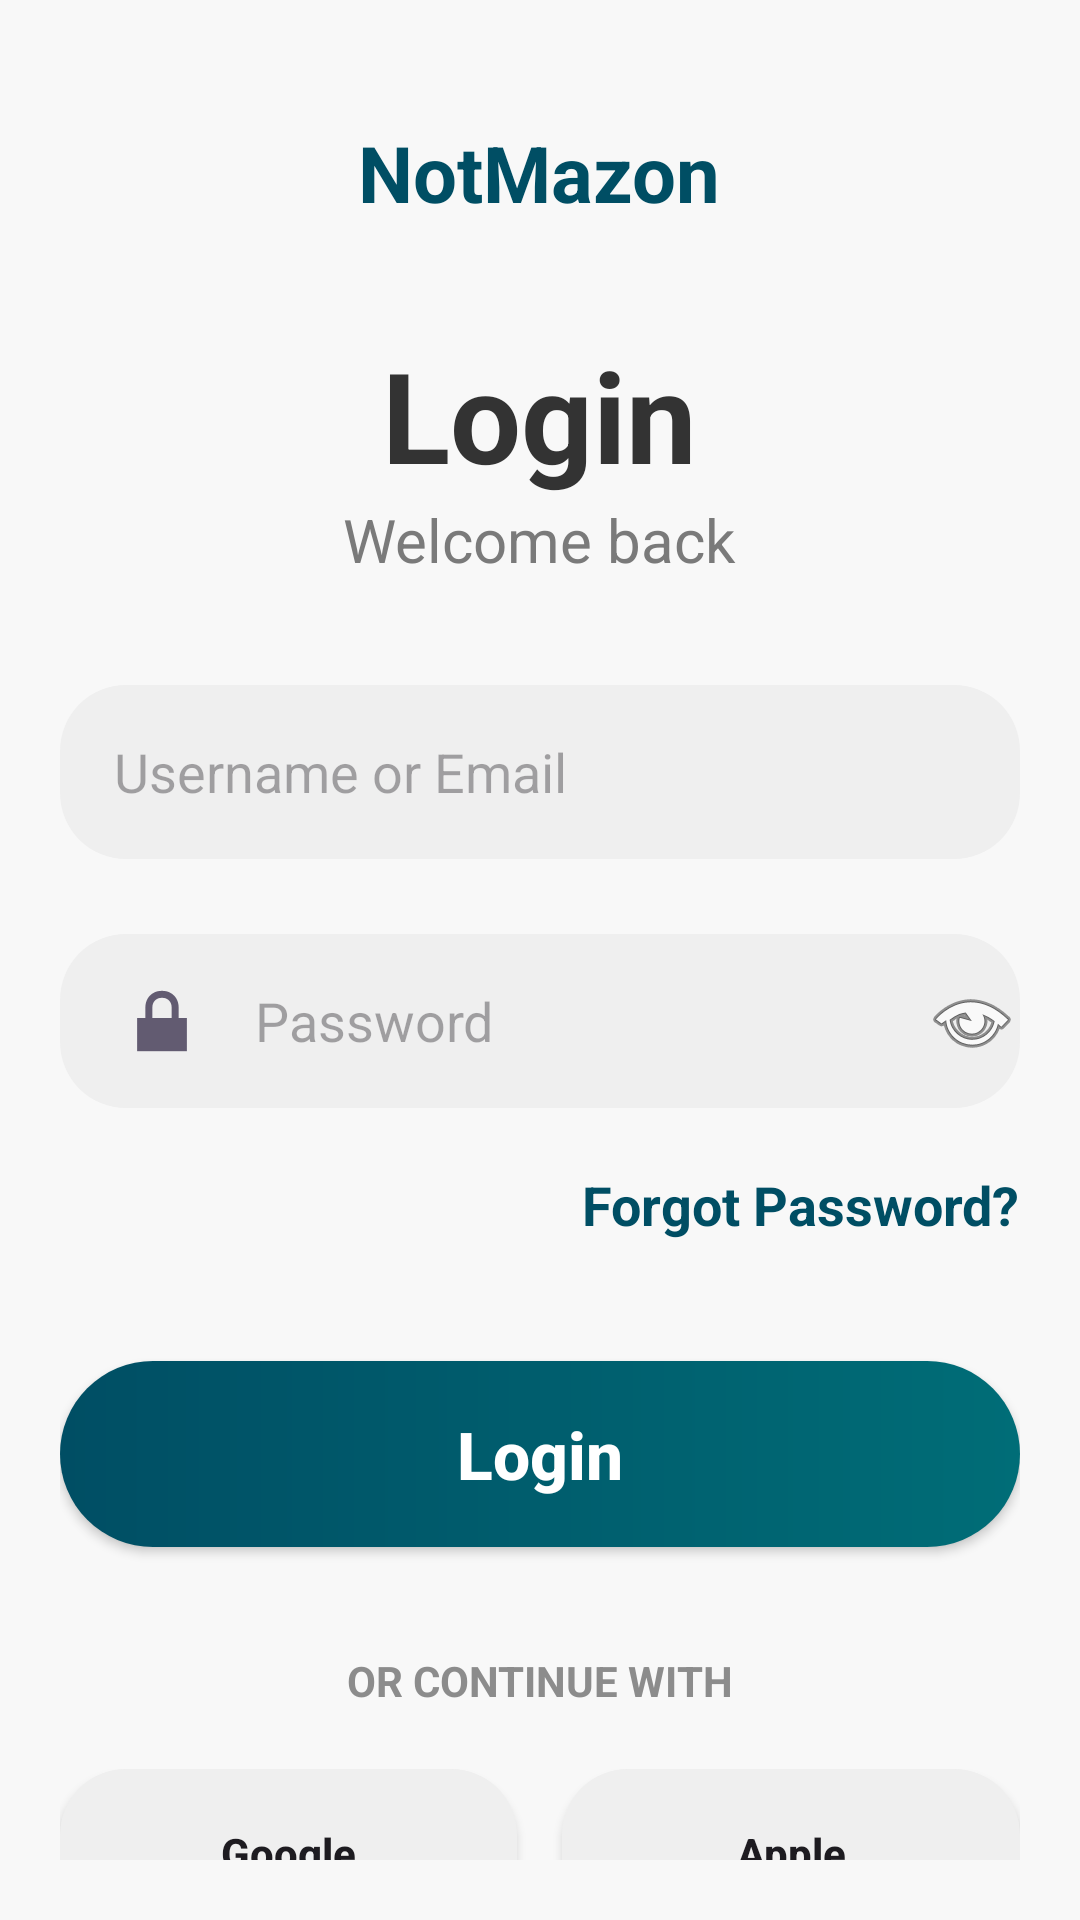

The Android layout XML behind this screen, and the referenced resources:
<!-- AndroidManifest.xml: application theme Theme.ECommerce_Task -->
<!-- res/layout/activity_login.xml -->
<?xml version="1.0" encoding="utf-8"?>
<FrameLayout xmlns:android="http://schemas.android.com/apk/res/android"
    android:layout_width="match_parent"
    android:layout_height="match_parent"
    android:id="@+id/main">

    <LinearLayout xmlns:android="http://schemas.android.com/apk/res/android"
        android:layout_width="match_parent"
        android:layout_height="match_parent"
        android:background="#F8F8F8">

        <LinearLayout
            android:layout_width="match_parent"
            android:layout_height="wrap_content"
            android:orientation="vertical"
            android:padding="20dp">

            <TextView
                android:layout_width="wrap_content"
                android:layout_height="wrap_content"
                android:text="NotMazon"
                android:textColor="#004E64"
                android:textStyle="bold"
                android:textSize="26sp"
                android:layout_gravity="center"
                android:layout_marginTop="20dp"/>

            <TextView
                android:layout_width="wrap_content"
                android:layout_height="wrap_content"
                android:text="Login"
                android:textSize="42sp"
                android:textStyle="bold"
                android:textColor="#333333"
                android:layout_gravity="center"
                android:layout_marginTop="35dp"/>

            <TextView
                android:layout_width="wrap_content"
                android:layout_height="wrap_content"
                android:text="Welcome back"
                android:textSize="20sp"
                android:textColor="#7A7A7A"
                android:layout_gravity="center"
                android:layout_marginBottom="35dp"/>

            <EditText
                android:id="@+id/user_email"
                android:layout_width="match_parent"
                android:layout_height="58dp"
                android:hint="Username or Email"
                android:paddingStart="18dp"
                android:textSize="18sp"
                android:background="@drawable/rounded_box"
                android:drawableStart="@drawable/baseline_person_outline_24"
                android:drawablePadding="15dp"/>

            <EditText
                android:id="@+id/ed_password"
                android:layout_width="match_parent"
                android:layout_height="58dp"
                android:layout_marginTop="25dp"
                android:inputType="textPassword"
                android:hint="Password"
                android:paddingStart="18dp"
                android:textSize="18sp"
                android:background="@drawable/rounded_box"
                android:drawableStart="@android:drawable/ic_lock_lock"
                android:drawableEnd="@android:drawable/ic_menu_view"
                android:drawablePadding="15dp"/>

            <TextView
                android:layout_width="wrap_content"
                android:layout_height="wrap_content"
                android:text="Forgot Password?"
                android:textStyle="bold"
                android:textSize="18sp"
                android:textColor="#004E64"
                android:layout_gravity="end"
                android:layout_marginTop="20dp"/>

            <androidx.appcompat.widget.AppCompatButton
                android:id="@+id/btn_login"
                android:layout_width="match_parent"
                android:layout_height="62dp"
                android:layout_marginTop="40dp"
                android:text="Login"
                android:textSize="22sp"
                android:textStyle="bold"
                android:textColor="#FFFFFF"
                android:textAllCaps="false"
                android:background="@drawable/login_button"
                android:backgroundTint="@null"/>

            <TextView
                android:layout_width="wrap_content"
                android:layout_height="wrap_content"
                android:text="OR CONTINUE WITH"
                android:textStyle="bold"
                android:textColor="#8C8C8C"
                android:layout_gravity="center"
                android:layout_marginTop="35dp"/>

            <LinearLayout
                android:layout_width="match_parent"
                android:layout_height="wrap_content"
                android:orientation="horizontal"
                android:layout_marginTop="20dp">

                <androidx.appcompat.widget.AppCompatButton
                    android:layout_width="0dp"
                    android:layout_weight="1"
                    android:layout_height="56dp"
                    android:text="Google"
                    android:textStyle="bold"
                    android:textAllCaps="false"
                    android:background="@drawable/rounded_box"
                    android:backgroundTint="@null"/>

                <androidx.appcompat.widget.AppCompatButton
                    android:layout_width="0dp"
                    android:layout_weight="1"
                    android:layout_height="56dp"
                    android:layout_marginStart="15dp"
                    android:text="Apple"
                    android:textStyle="bold"
                    android:textAllCaps="false"
                    android:background="@drawable/rounded_box"
                    android:backgroundTint="@null"/>

            </LinearLayout>

            <LinearLayout
                android:layout_width="wrap_content"
                android:layout_height="wrap_content"
                android:orientation="horizontal"
                android:layout_gravity="center"
                android:layout_marginTop="30dp"
                android:layout_marginBottom="25dp">

                <TextView
                    android:layout_width="wrap_content"
                    android:layout_height="wrap_content"
                    android:text="Don't have an account? "
                    android:textSize="16sp"
                    android:textColor="#666666"/>

                <TextView
                    android:id="@+id/btn_signup"
                    android:layout_width="wrap_content"
                    android:layout_height="wrap_content"
                    android:text="Sign Up"
                    android:textStyle="bold"
                    android:textSize="16sp"
                    android:textColor="@color/maincolor"/>

            </LinearLayout>

        </LinearLayout>

    </LinearLayout>

    <FrameLayout
        android:id="@+id/loading_overlay"
        android:layout_width="match_parent"
        android:layout_height="match_parent"
        android:background="#80000000"
        android:visibility="gone"
        android:clickable="true">

        <ProgressBar
            android:id="@+id/progress_bar"
            android:layout_width="wrap_content"
            android:layout_height="wrap_content"
            android:layout_gravity="center"/>

    </FrameLayout>

</FrameLayout>
<!-- resources referenced by this layout -->
<resources>
  <color name="maincolor">#004252</color>
  <!-- drawable login_button (drawable) -->
  <?xml version="1.0" encoding="utf-8"?>
  <shape xmlns:android="http://schemas.android.com/apk/res/android">
  
      <gradient
          android:startColor="#004E64"
          android:endColor="#006D77"
          android:angle="0"/>
  
      <corners android:radius="40dp"/>
  
  </shape>
  <!-- drawable rounded_box (drawable) -->
  <shape xmlns:android="http://schemas.android.com/apk/res/android">
      <solid android:color="#EFEFEF"/>
      <corners android:radius="22dp"/>
  </shape>
  <style name="Theme.ECommerce_Task" parent="Base.Theme.ECommerce_Task" />
  <style name="Base.Theme.ECommerce_Task" parent="Theme.Material3.DayNight.NoActionBar">
          
          
      </style>
</resources>
